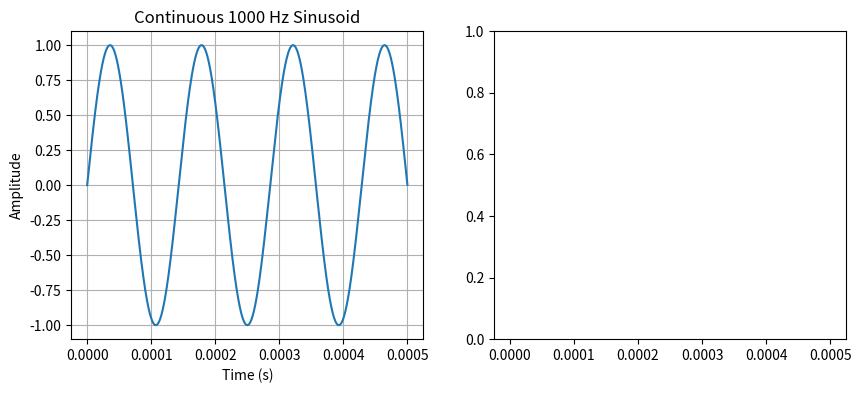

This figure's Python source: (Note: this script raises an exception after producing the figure.)
import numpy as np
import matplotlib.pyplot as plt

fig, (ax1, ax2) = plt.subplots(1, 2, sharex=True, figsize=(10, 4))

# Parameters
sampling_rate = 8000  # Hz
duration = 0.0005 # seconds
frequency = 7000  # Hz

# Generate time values
t = np.linspace(0, duration, sampling_rate, False)

# Generate the single tone signal
signal = np.sin(2 * np.pi * frequency * t)

# Plot the continuous sinusoidal signal in the first subplot
ax1.plot(t, signal)
ax1.set_title('Continuous 1000 Hz Sinusoid')
ax1.set_xlabel('Time (s)')
ax1.set_ylabel('Amplitude')
ax1.grid()

# Generate the sampled sinusoidal output for the second subplot
num_samples = 100  # Number of samples
sample_indices = np.arange(0, len(signal), len(signal) // num_samples)
sampled_signal = signal[sample_indices]

# Generate corresponding time values for the samples
sampled_t = t[sample_indices]

# Plot the sampled sinusoidal output in the second subplot
ax2.stem(sampled_t, sampled_signal, basefmt=" ", use_line_collection=True)
ax2.set_title('Sampled 1000 Hz Sinusoid')
ax2.set_xlabel('Time (s)')
ax2.set_ylabel('Amplitude')
ax2.grid()

plt.tight_layout()
plt.show()
